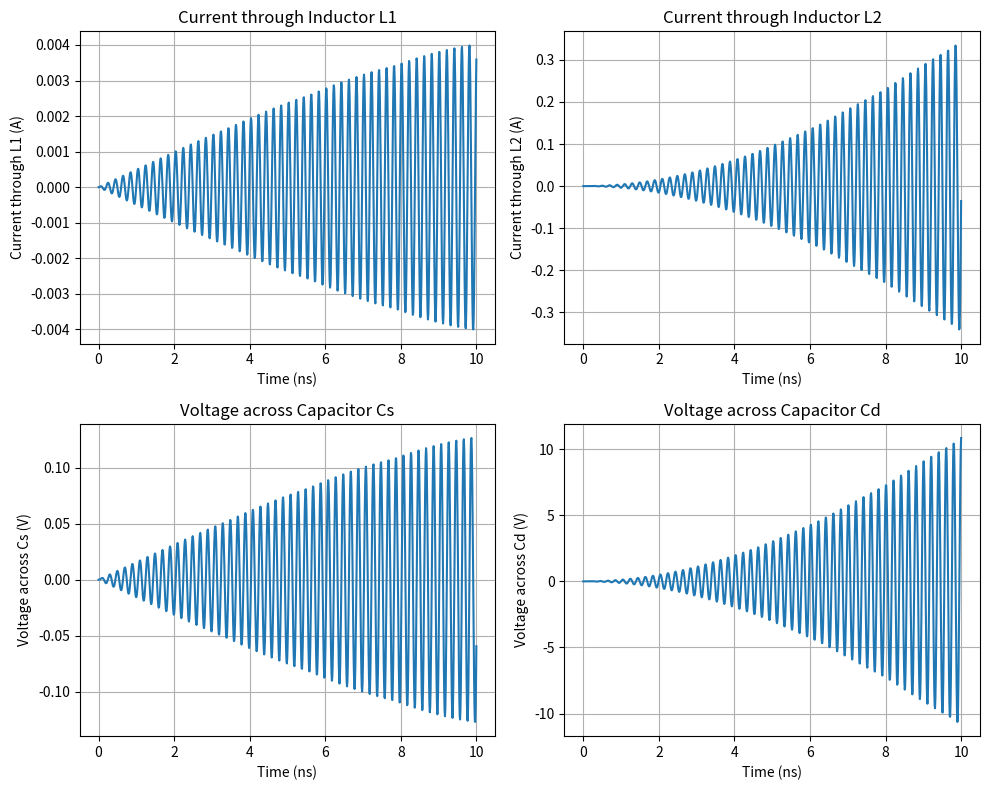

Here is the Python script that generated this plot:
import numpy as np
import matplotlib.pyplot as plt
from scipy.integrate import solve_ivp

# Define constants (rough values for inductors, capacitors, and driving forces)
L1 = 1e-9  # Inductor L1, in Henrys
L2 = 1e-9  # Inductor L2, in Henrys
Cs = 1e-12  # Capacitance Cs, in Farads
Cd = 1e-12  # Capacitance Cd, in Farads
Cp = 1e-12  # Capacitance Cp, in Farads
As = 1e-3  # Amplitude of signal, in Volts
Ap = 1e-3  # Amplitude of pump, in Volts
omega = 2 * np.pi * 5e9  # Signal frequency (5 GHz)

# Define the signal and pump drives
def V_s(t):
    return As * np.sin(omega * t)

def V_p(t)->float:
    return Ap * np.sin(2 * omega * t)

# Define the system of differential equations
def circuit_eqs(t, y):
    I_L1, I_L2, V_Cs, V_Cd = y  # Current through L1, L2 and voltages across Cs, Cd

    dI_L1 = (V_s(t) - V_Cs) / L1  # dI_L1/dt = (V_s - V_Cs) / L1
    dI_L2 = (V_Cd - V_p(t)) / L2  # dI_L2/dt = (V_Cd - V_p) / L2
    dV_Cs = I_L1 / Cs             # dV_Cs/dt = I_L1 / Cs
    dV_Cd = (I_L1 - I_L2) / Cd    # dV_Cd/dt = (I_L1 - I_L2) / Cd
    
    return [dI_L1, dI_L2, dV_Cs, dV_Cd]

# Initial conditions: Zero current and zero voltage
y0 = [0, 0, 0, 0]

# Time range for simulation
t_span = [0, 10e-9]  # Simulate for 10 ns
t_eval = np.linspace(t_span[0], t_span[1], 1000)

# Solve the system of differential equations
solution = solve_ivp(circuit_eqs, t_span, y0, t_eval=t_eval)

# Extract time and solution values
t = solution.t
I_L1, I_L2, V_Cs, V_Cd = solution.y

# Plot the results
plt.figure(figsize=(10, 8))

# Plot current through L1
plt.subplot(2, 2, 1)
plt.plot(t * 1e9, I_L1)
plt.xlabel("Time (ns)")
plt.ylabel("Current through L1 (A)")
plt.title("Current through Inductor L1")
plt.grid(True)

# Plot current through L2
plt.subplot(2, 2, 2)
plt.plot(t * 1e9, I_L2)
plt.xlabel("Time (ns)")
plt.ylabel("Current through L2 (A)")
plt.title("Current through Inductor L2")
plt.grid(True)

# Plot voltage across Cs
plt.subplot(2, 2, 3)
plt.plot(t * 1e9, V_Cs)
plt.xlabel("Time (ns)")
plt.ylabel("Voltage across Cs (V)")
plt.title("Voltage across Capacitor Cs")
plt.grid(True)

# Plot voltage across Cd
plt.subplot(2, 2, 4)
plt.plot(t * 1e9, V_Cd)
plt.xlabel("Time (ns)")
plt.ylabel("Voltage across Cd (V)")
plt.title("Voltage across Capacitor Cd")
plt.grid(True)

plt.tight_layout()
plt.show()
